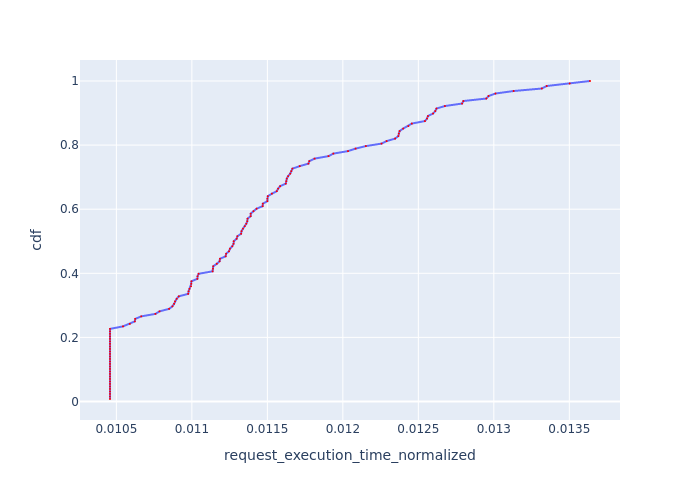

Values plotted in this chart, from the file beside it:
, Request Id, request_execution_time_normalized, cdf
0, 0, 0.01046, 0.007812
21, 21, 0.01046, 0.01562
25, 25, 0.01046, 0.02344
32, 32, 0.01046, 0.03125
35, 35, 0.01046, 0.03906
37, 37, 0.01046, 0.04688
38, 38, 0.01046, 0.05469
49, 50, 0.01046, 0.0625
57, 57, 0.01046, 0.07031
58, 58, 0.01046, 0.07812
63, 63, 0.01046, 0.08594
66, 67, 0.01046, 0.09375
70, 70, 0.01046, 0.1016
71, 71, 0.01046, 0.1094
83, 83, 0.01046, 0.1172
84, 84, 0.01046, 0.125
85, 85, 0.01046, 0.1328
86, 86, 0.01046, 0.1406
95, 95, 0.01046, 0.1484
96, 96, 0.01046, 0.1562
97, 97, 0.01046, 0.1641
99, 99, 0.01046, 0.1719
102, 102, 0.01046, 0.1797
109, 109, 0.01046, 0.1875
110, 110, 0.01046, 0.1953
112, 112, 0.01046, 0.2031
115, 115, 0.01046, 0.2109
123, 123, 0.01046, 0.2188
127, 127, 0.01046, 0.2266
18, 18, 0.01054, 0.2344
36, 36, 0.01059, 0.2422
53, 53, 0.01062, 0.25
114, 114, 0.01062, 0.2578
6, 7, 0.01066, 0.2656
28, 28, 0.01076, 0.2734
11, 12, 0.01079, 0.2812
120, 120, 0.01085, 0.2891
20, 20, 0.01087, 0.2969
98, 98, 0.01088, 0.3047
16, 16, 0.01089, 0.3125
105, 106, 0.0109, 0.3203
27, 27, 0.01091, 0.3281
31, 31, 0.01098, 0.3359
17, 17, 0.01098, 0.3438
29, 29, 0.01098, 0.3516
125, 125, 0.01099, 0.3594
80, 81, 0.011, 0.3672
118, 118, 0.011, 0.375
48, 48, 0.01104, 0.3828
59, 59, 0.01104, 0.3906
103, 103, 0.01104, 0.3984
68, 68, 0.01114, 0.4062
92, 92, 0.01114, 0.4141
122, 122, 0.01114, 0.4219
3, 3, 0.01117, 0.4297
26, 26, 0.01118, 0.4375
45, 47, 0.01119, 0.4453
111, 111, 0.01122, 0.4531
69, 69, 0.01123, 0.4609
64, 64, 0.01125, 0.4688
... 68 more rows
